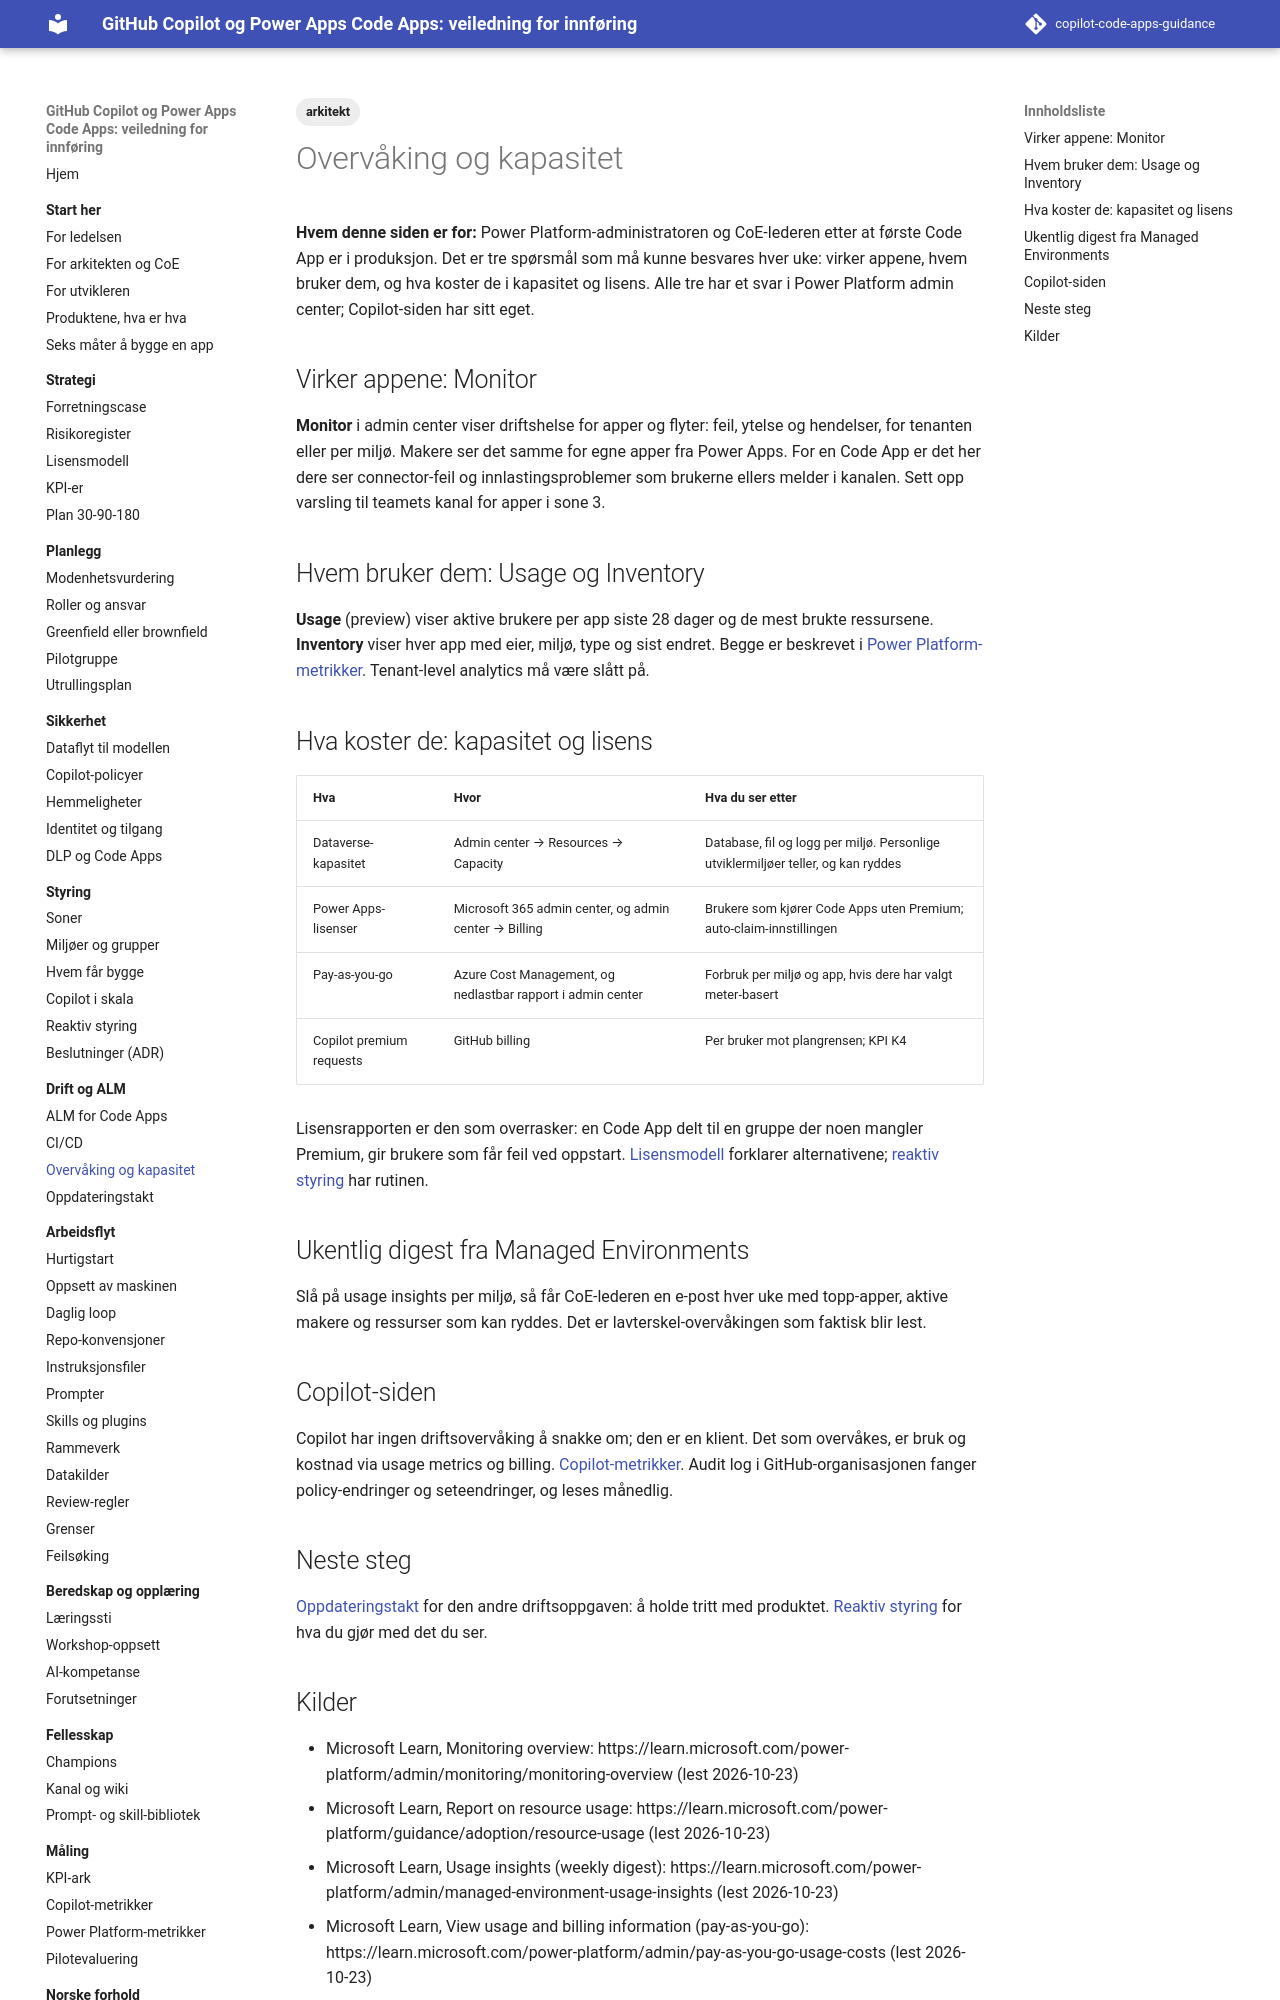

repository: Gakinchi/copilot-code-apps-guidance · page: drift/overvaking-og-kapasitet/index.html · generator: mkdocs

---
title: Overvåking og kapasitet
tags: [arkitekt]
verifisert: 2026-10-23
kilde: PÅ LEARN
---

# Overvåking og kapasitet

**Hvem denne siden er for:** Power Platform-administratoren og CoE-lederen etter at første Code App er i produksjon. Det er tre spørsmål som må kunne besvares hver uke: virker appene, hvem bruker dem, og hva koster de i kapasitet og lisens. Alle tre har et svar i Power Platform admin center; Copilot-siden har sitt eget.

## Virker appene: Monitor

**Monitor** i admin center viser driftshelse for apper og flyter: feil, ytelse og hendelser, for tenanten eller per miljø. Makere ser det samme for egne apper fra Power Apps. For en Code App er det her dere ser connector-feil og innlastingsproblemer som brukerne ellers melder i kanalen. Sett opp varsling til teamets kanal for apper i sone 3.

## Hvem bruker dem: Usage og Inventory

**Usage** (preview) viser aktive brukere per app siste 28 dager og de mest brukte ressursene. **Inventory** viser hver app med eier, miljø, type og sist endret. Begge er beskrevet i [Power Platform-metrikker](../maaling/power-platform-metrics.md). Tenant-level analytics må være slått på.

## Hva koster de: kapasitet og lisens

| Hva | Hvor | Hva du ser etter |
|---|---|---|
| Dataverse-kapasitet | Admin center → Resources → Capacity | Database, fil og logg per miljø. Personlige utviklermiljøer teller, og kan ryddes |
| Power Apps-lisenser | Microsoft 365 admin center, og admin center → Billing | Brukere som kjører Code Apps uten Premium; auto-claim-innstillingen |
| Pay-as-you-go | Azure Cost Management, og nedlastbar rapport i admin center | Forbruk per miljø og app, hvis dere har valgt meter-basert |
| Copilot premium requests | GitHub billing | Per bruker mot plangrensen; KPI K4 |

Lisensrapporten er den som overrasker: en Code App delt til en gruppe der noen mangler Premium, gir brukere som får feil ved oppstart. [Lisensmodell](../strategi/lisensmodell.md) forklarer alternativene; [reaktiv styring](../styring/reaktiv-styring.md) har rutinen.

## Ukentlig digest fra Managed Environments

Slå på usage insights per miljø, så får CoE-lederen en e-post hver uke med topp-apper, aktive makere og ressurser som kan ryddes. Det er lavterskel-overvåkingen som faktisk blir lest.

## Copilot-siden

Copilot har ingen driftsovervåking å snakke om; den er en klient. Det som overvåkes, er bruk og kostnad via usage metrics og billing. [Copilot-metrikker](../maaling/copilot-metrics.md). Audit log i GitHub-organisasjonen fanger policy-endringer og seteendringer, og leses månedlig.
